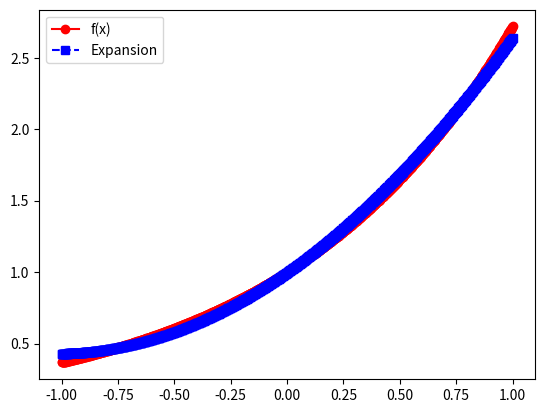

Write Python code to recreate this figure. (Note: this script raises an exception after producing the figure.)
import matplotlib.pyplot as plt
import numpy as np
import numpy.linalg as la
import math
from scipy.integrate import quad

def driver():

#  function you want to approximate
    f = lambda x: math.exp(x)

# Interval of interest    
    a = -1
    b = 1
# weight function    
    w = lambda x: 1.

# order of approximation
    n = 2

#  Number of points you want to sample in [a,b]
    N = 1000
    xeval = np.linspace(a,b,N+1)
    pval = np.zeros(N+1)
    for kk in range(N+1):
      pval[kk] = eval_legendre_expansion(f,a,b,w,n,xeval[kk])
      
    ''' create vector with exact values'''
    fex = np.zeros(N+1)
    for kk in range(N+1):
        fex[kk] = f(xeval[kk])
        
    plt.figure()    
    plt.plot(xeval,fex,'ro-', label= 'f(x)')
    plt.plot(xeval,pval,'bs--',label= 'Expansion') 
    plt.legend()
    plt.show()    
    
    err = abs(pval-fex)
    plt.semilogy(xeval,err_l,'ro--',label='error')
    plt.legend()
    plt.show()
      
def eval_leg(n,x):
    p = np.zeros(n+1)
    p[0] = 1
    p[1] = x

    for i in range(2,n+1):
        p[i] = 1/(i)*((2*i-1)*x*p[i-1]-(i-1)*p[i-2])
    return p

def eval_legendre_expansion(f,a,b,w,n,x): 

#   This subroutine evaluates the Legendre expansion

#  Evaluate all the Legendre polynomials at x that are needed
# by calling your code from prelab 
  p = eval_leg(n,x)
  # initialize the sum to 0 
  pval = 0.0    
  for j in range(0,n+1):
      # make a function handle for evaluating phi_j(x)
      phi_j = lambda x: eval_leg(n,x)[j]
      # make a function handle for evaluating phi_j^2(x)*w(x)
      phi_j_sq = lambda x:(phi_j(x))**2*w(x)
      # use the quad function from scipy to evaluate normalizations
      norm_fac,err = quad(phi_j_sq,a,b)
      # make a function handle for phi_j(x)*f(x)*w(x)/norm_fac
      func_j = lambda x: f(x)*phi_j(x)*w(x)/norm_fac
      # use the quad function from scipy to evaluate coeffs
      aj,err = quad(func_j,a,b)
      # accumulate into pval
      pval = pval+aj*p[j] 
       
  return pval
    
if __name__ == '__main__':
  # run the drivers only if this is called from the command line
  driver()               
